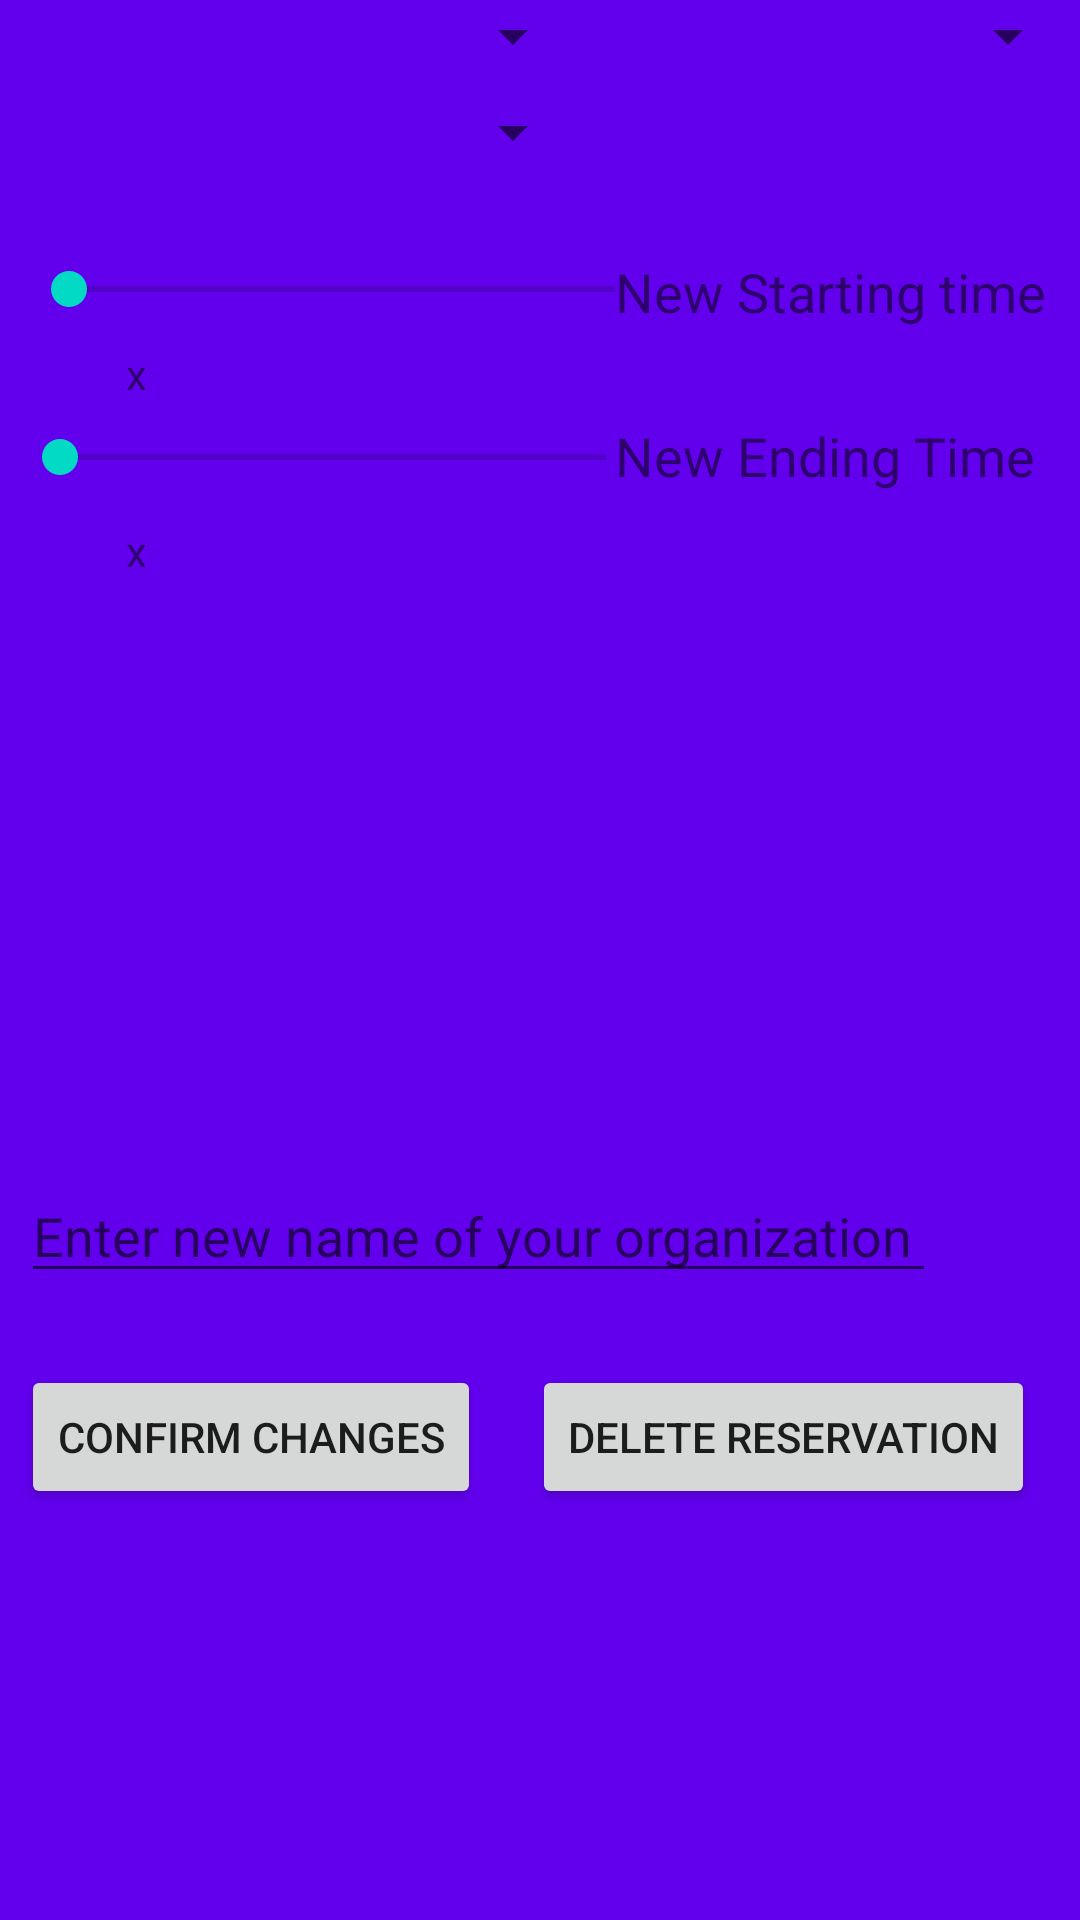

Reconstruct the res/layout file that produces this screen, plus the resources it refers to.
<!-- AndroidManifest.xml: application theme AppTheme -->
<!-- res/layout/edit_reservations_fragment.xml -->
<?xml version="1.0" encoding="utf-8"?>
<RelativeLayout xmlns:android="http://schemas.android.com/apk/res/android"
    xmlns:tools="http://schemas.android.com/tools"
    android:layout_width="match_parent" android:layout_height="match_parent"
    android:background="@color/colorPrimary">


    <SeekBar
        android:id="@+id/seekBar4"
        style="@android:style/Widget.DeviceDefault.Light.SeekBar"
        android:layout_width="214dp"
        android:layout_height="23dp"
        android:layout_alignParentStart="true"
        android:layout_alignParentTop="true"
        android:layout_marginStart="4dp"
        android:layout_marginTop="141dp"
        android:layout_marginBottom="8dp" />

    <SeekBar
        android:id="@+id/seekBar2"
        style="@android:style/Widget.DeviceDefault.Light.SeekBar"
        android:layout_width="214dp"
        android:layout_height="23dp"
        android:layout_alignParentStart="true"
        android:layout_alignParentTop="true"
        android:layout_marginStart="7dp"
        android:layout_marginTop="85dp"
        android:layout_marginBottom="8dp"
        android:max="15" />

    <TextView
        android:id="@+id/textView3"
        android:layout_width="wrap_content"
        android:layout_height="wrap_content"
        android:layout_below="@+id/editText2"
        android:layout_alignParentStart="true"
        android:layout_marginTop="-208dp"
        android:text="(Group Reservations Only)"
        android:textSize="14sp" />

    <ListView
        android:id="@+id/listview10"
        android:layout_width="match_parent"
        android:layout_height="137dp"
        android:layout_alignParentStart="true"
        android:layout_alignParentBottom="true"
        android:layout_marginStart="0dp" />

    <Spinner
        android:id="@+id/spinner5"
        android:layout_width="195dp"
        android:layout_height="wrap_content"
        android:layout_alignParentStart="true"
        android:layout_alignParentTop="true"
        android:layout_marginTop="0dp" />

    <Spinner
        android:id="@+id/spinner7"
        android:layout_width="185dp"
        android:layout_height="wrap_content"
        android:layout_alignParentStart="true"
        android:layout_alignParentTop="true"
        android:layout_marginStart="199dp"
        android:layout_marginTop="0dp" />

    <Spinner
        android:id="@+id/spinner8"
        android:layout_width="195dp"
        android:layout_height="wrap_content"
        android:layout_alignParentStart="true"
        android:layout_alignParentTop="true"
        android:layout_marginTop="32dp" />

    <TextView
        android:id="@+id/textView7"
        android:layout_width="48dp"
        android:layout_height="wrap_content"
        android:layout_alignParentStart="true"
        android:layout_alignParentTop="true"
        android:layout_marginStart="42dp"
        android:layout_marginTop="115dp"
        android:text="x" />

    <TextView
        android:id="@+id/textView8"
        android:layout_width="73dp"
        android:layout_height="wrap_content"
        android:layout_alignStart="@+id/textView7"
        android:layout_alignParentTop="true"
        android:layout_marginTop="174dp"
        android:text="x" />

    <TextView
        android:id="@+id/textView9"
        android:layout_width="155dp"
        android:layout_height="wrap_content"
        android:layout_alignTop="@+id/seekBar2"
        android:layout_alignParentEnd="true"
        android:layout_marginEnd="0dp"
        android:text="New Starting time"
        android:textSize="18sp" />

    <TextView
        android:id="@+id/textView10"
        android:layout_width="wrap_content"
        android:layout_height="wrap_content"
        android:layout_alignStart="@+id/textView9"
        android:layout_alignBottom="@+id/seekBar4"
        android:text="New Ending Time"
        android:textSize="18sp" />

    <EditText
        android:id="@+id/editText5"
        android:layout_width="305dp"
        android:layout_height="wrap_content"
        android:layout_alignStart="@+id/seekBar2"
        android:layout_alignParentBottom="true"
        android:layout_marginBottom="209dp"
        android:ems="10"
        android:hint="Enter new name of your organization"
        android:inputType="textPersonName" />

    <Button
        android:id="@+id/button8"
        android:layout_width="wrap_content"
        android:layout_height="wrap_content"
        android:layout_above="@+id/listview10"
        android:layout_alignStart="@+id/seekBar2"
        android:text="Confirm Changes" />

    <Button
        android:id="@+id/button9"
        android:layout_width="wrap_content"
        android:layout_height="wrap_content"
        android:layout_above="@+id/listview10"
        android:layout_alignEnd="@+id/textView10"
        android:text="Delete reservation" />

</RelativeLayout>
<!-- resources referenced by this layout -->
<resources>
  <style name="AppTheme" parent="Theme.AppCompat.Light.DarkActionBar">
      
      <item name="colorPrimary">@color/colorPrimary</item>
      <item name="colorPrimaryDark">@color/colorPrimaryDark</item>
      <item name="colorAccent">@color/colorAccent</item>
  </style>
  <!-- not gathered from this repository: default colours our renderer supplied (Android Studio template values) -->
  <color name="colorPrimary">#FF6200EE</color>
  <color name="colorPrimaryDark">#FF3700B3</color>
  <color name="colorAccent">#FF03DAC5</color>
</resources>
